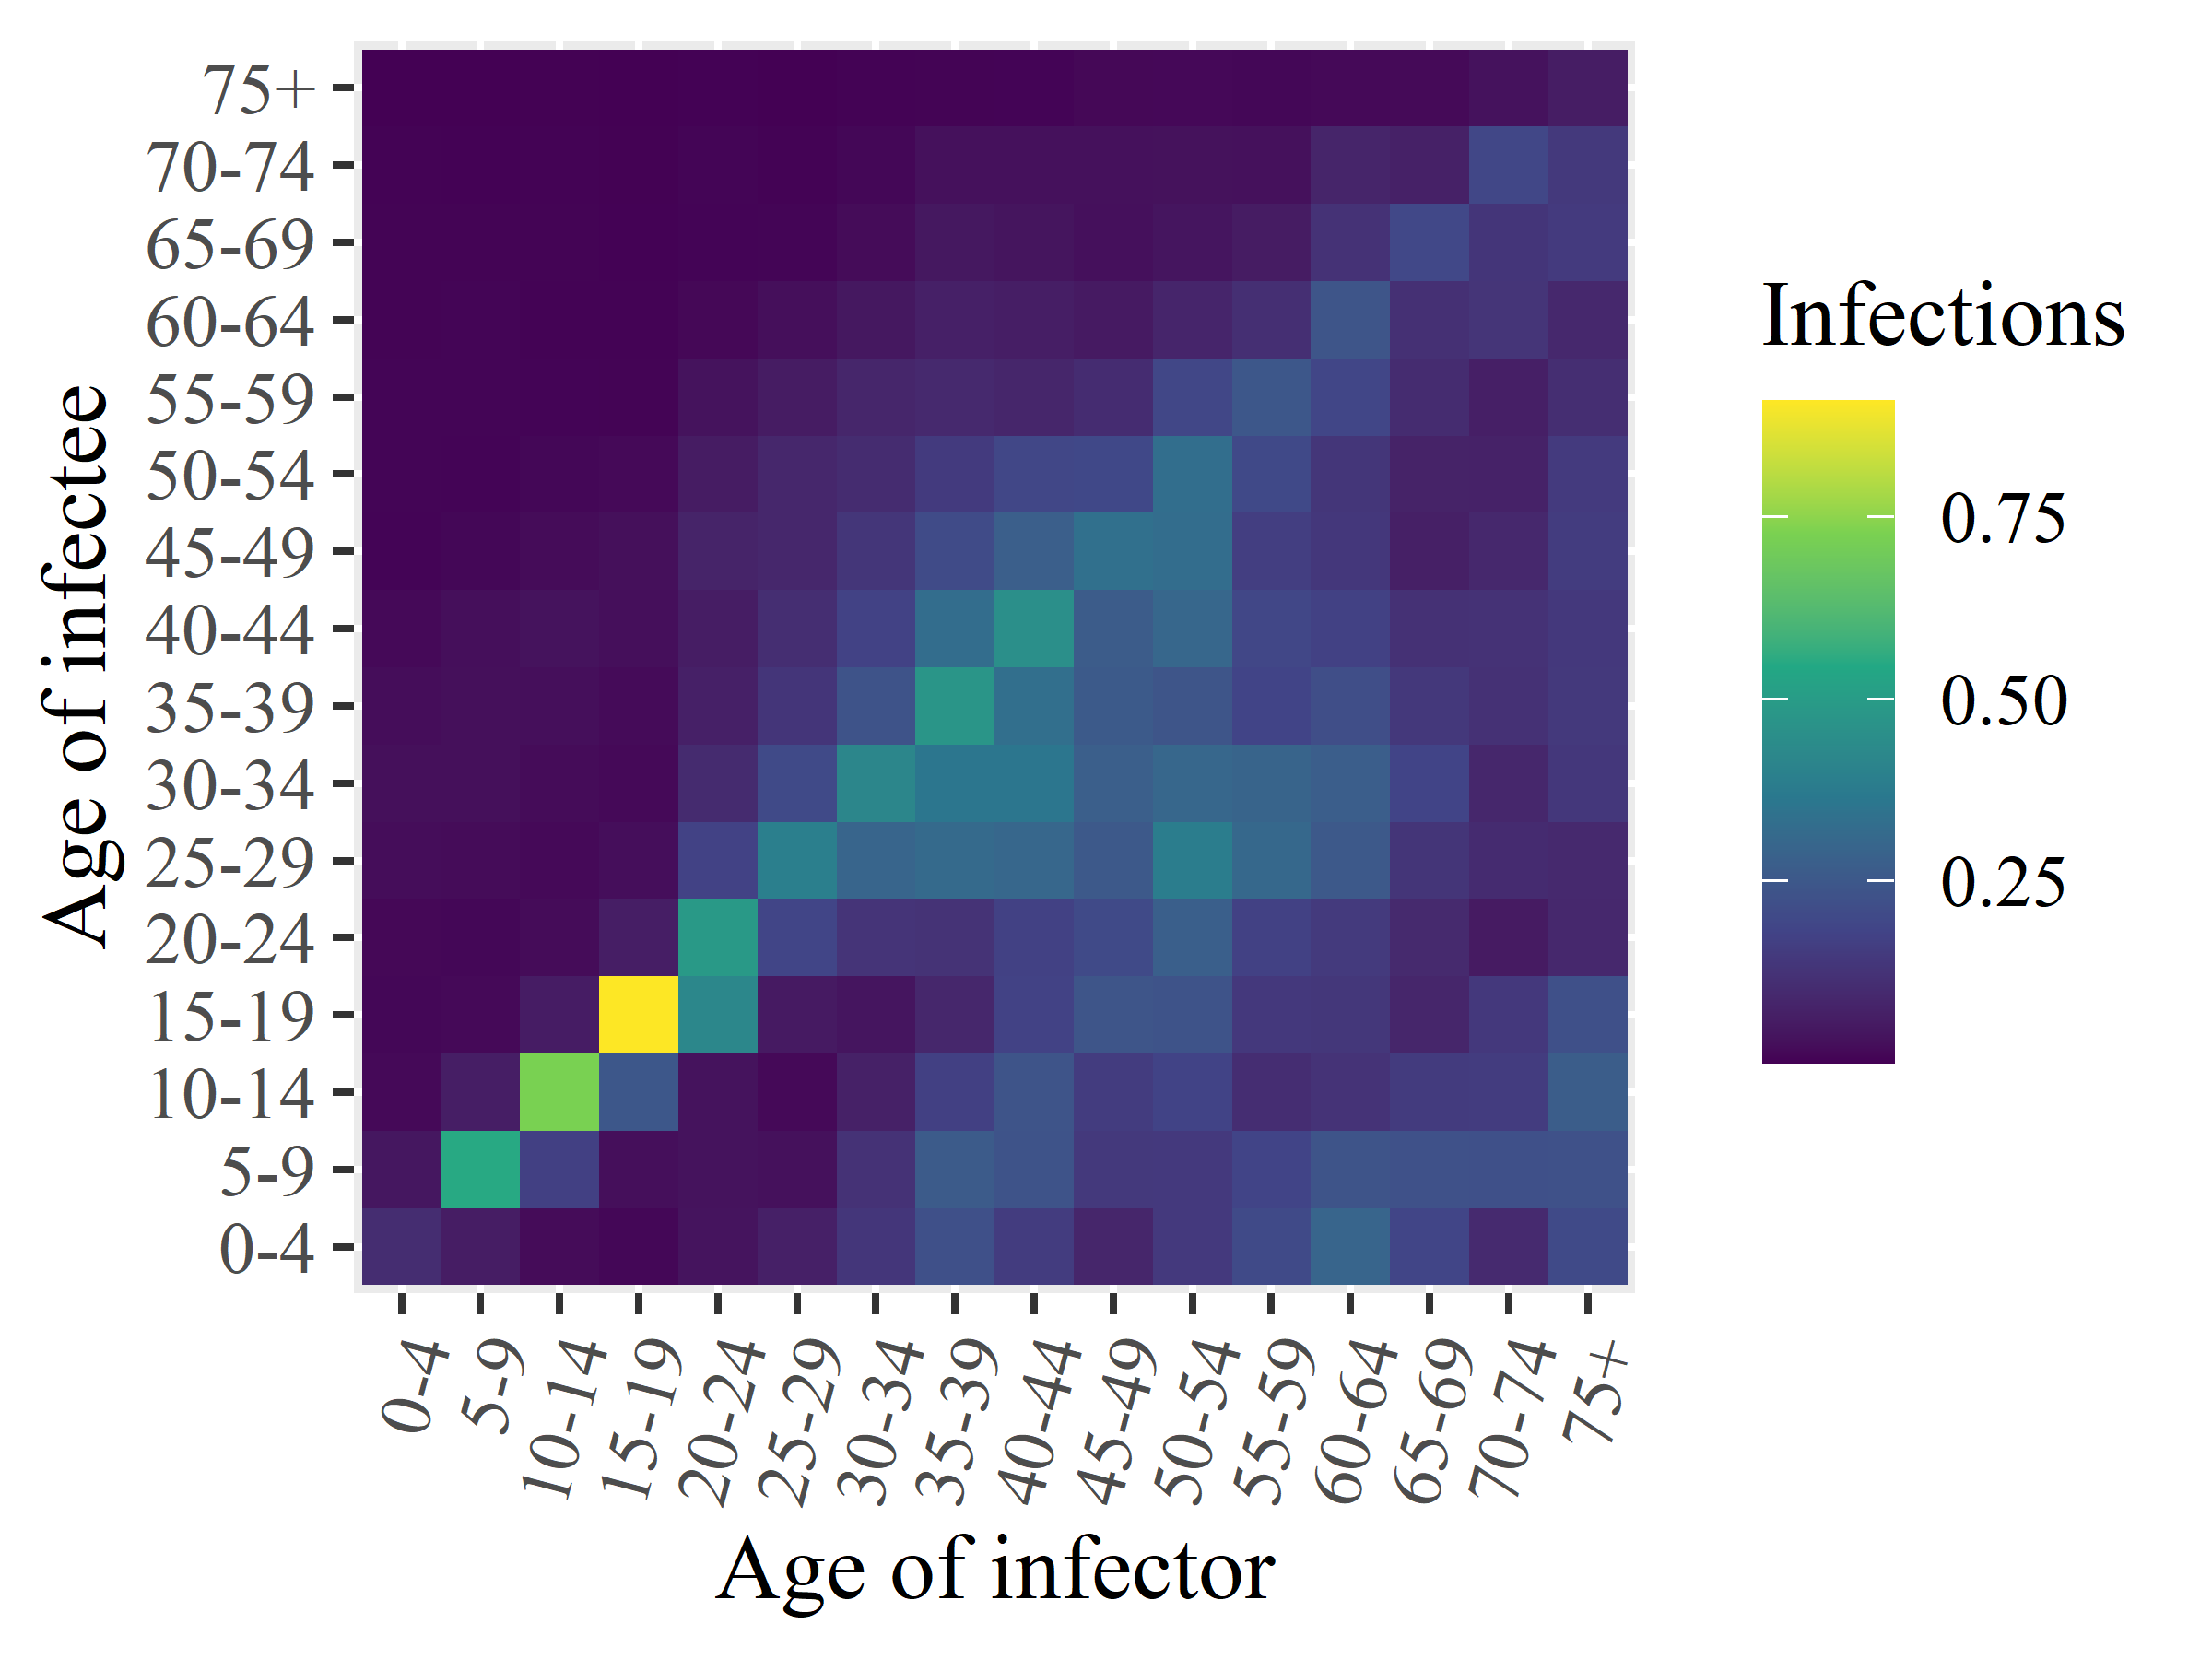

Data behind this chart, as committed beside it:
x1, x2, x3, x4, x5, x6, x7, x8, x9, x10, x11, x12, x13, x14, x15, x16
0.1072, 0.04475, 0.0159, 0.01125, 0.01384, 0.02143, 0.02772, 0.02302, 0.01478, 0.007155, 0.007942, 0.007836, 0.006339, 0.00568, 0.003965, 0.001034
0.06053, 0.5517, 0.06165, 0.01616, 0.01209, 0.01962, 0.02805, 0.02813, 0.02701, 0.01114, 0.006823, 0.007652, 0.007646, 0.006188, 0.003432, 0.001327
0.02043, 0.1698, 0.7256, 0.05847, 0.02038, 0.01548, 0.01984, 0.02637, 0.03587, 0.01994, 0.01147, 0.006837, 0.005218, 0.00606, 0.005321, 0.002145
0.01183, 0.0262, 0.2489, 0.9088, 0.06374, 0.02519, 0.0155, 0.01899, 0.02552, 0.02798, 0.01545, 0.00631, 0.003898, 0.003582, 0.002487, 0.0008976
0.0378, 0.0348, 0.03379, 0.4212, 0.4912, 0.1749, 0.1005, 0.0695, 0.05988, 0.0788, 0.05719, 0.03549, 0.01386, 0.006914, 0.008681, 0.003448
0.06917, 0.03051, 0.01531, 0.0528, 0.1858, 0.3896, 0.2025, 0.1329, 0.1093, 0.08869, 0.0889, 0.0568, 0.02532, 0.008669, 0.00483, 0.001713
0.1372, 0.1225, 0.07198, 0.03989, 0.1299, 0.2965, 0.4171, 0.2337, 0.1742, 0.1352, 0.103, 0.08624, 0.04652, 0.01986, 0.01116, 0.004787
0.2248, 0.2606, 0.168, 0.08728, 0.125, 0.3159, 0.3577, 0.4746, 0.3259, 0.2069, 0.1506, 0.09498, 0.06939, 0.04553, 0.02937, 0.005714
0.1566, 0.2354, 0.2372, 0.1743, 0.1735, 0.3021, 0.3578, 0.3308, 0.4528, 0.2755, 0.1914, 0.08523, 0.06177, 0.03923, 0.03082, 0.007209
0.08508, 0.1446, 0.1551, 0.2415, 0.2018, 0.2554, 0.2749, 0.2586, 0.266, 0.3371, 0.1974, 0.1051, 0.05167, 0.02924, 0.02978, 0.01317
0.1463, 0.1474, 0.1807, 0.235, 0.277, 0.3835, 0.3046, 0.2391, 0.3037, 0.3237, 0.3303, 0.1924, 0.08375, 0.03961, 0.03195, 0.01401
0.2011, 0.184, 0.1087, 0.1434, 0.1721, 0.3084, 0.294, 0.1808, 0.1925, 0.1634, 0.1979, 0.2462, 0.1132, 0.05674, 0.03115, 0.01102
0.2966, 0.2363, 0.1279, 0.1389, 0.1492, 0.2553, 0.2706, 0.2163, 0.1708, 0.1406, 0.1353, 0.1896, 0.239, 0.1221, 0.08145, 0.01604
0.1873, 0.2266, 0.1519, 0.08632, 0.09662, 0.1321, 0.182, 0.141, 0.12, 0.06745, 0.07537, 0.1034, 0.1159, 0.1954, 0.07104, 0.01659
0.09744, 0.2216, 0.1563, 0.1438, 0.0537, 0.1022, 0.08848, 0.1207, 0.1243, 0.09315, 0.0737, 0.06669, 0.1313, 0.1335, 0.1937, 0.03262
0.2014, 0.2253, 0.2676, 0.2231, 0.09188, 0.09465, 0.1402, 0.1449, 0.143, 0.1543, 0.1504, 0.1091, 0.09303, 0.1501, 0.1458, 0.0607
